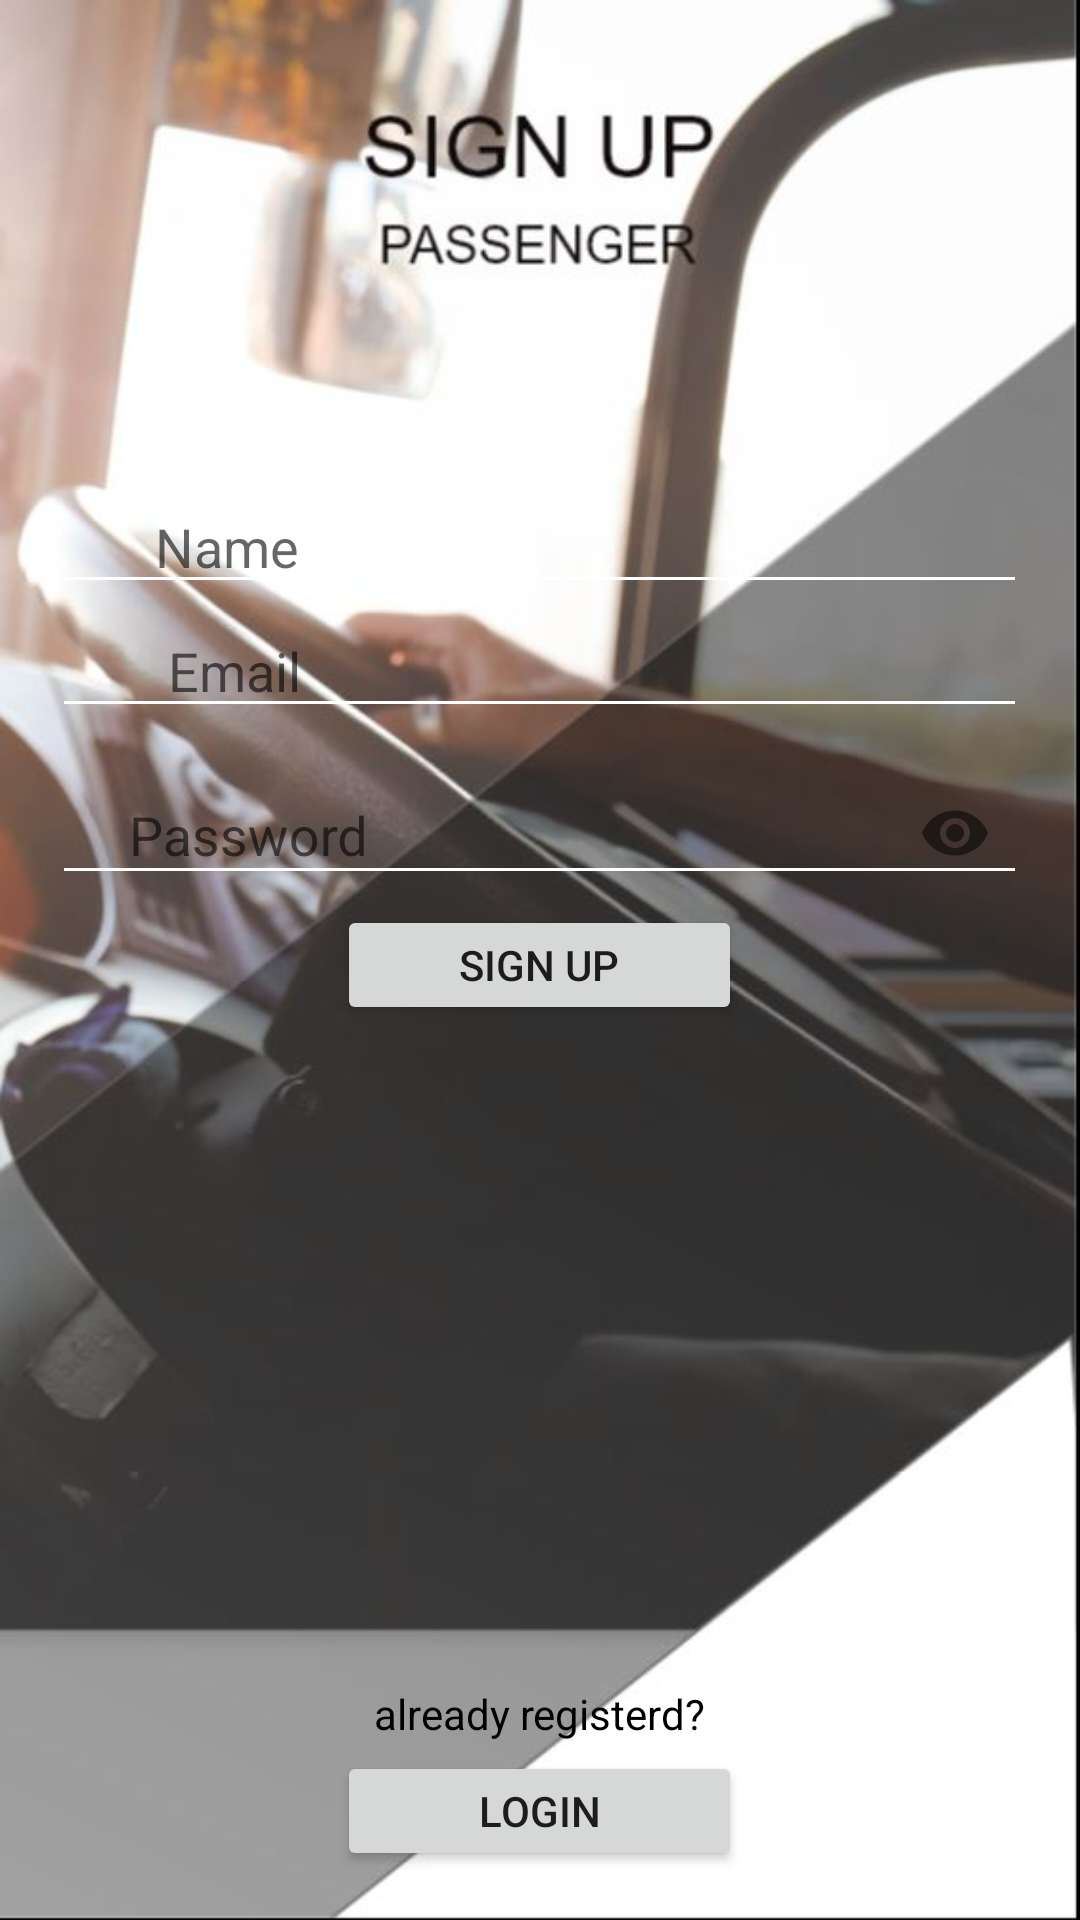

Write the Android layout XML for this screen, with the resource values it uses.
<!-- AndroidManifest.xml: application theme AppTheme -->
<!-- res/layout/activity_passenger_sign_up.xml -->
<?xml version="1.0" encoding="utf-8"?>
<LinearLayout xmlns:android="http://schemas.android.com/apk/res/android"
    xmlns:app="http://schemas.android.com/apk/res-auto"
    xmlns:tools="http://schemas.android.com/tools"
    android:layout_width="match_parent"
    android:layout_height="match_parent"
    tools:context=".PassengerSignUPActivity"
    android:orientation="vertical"
    android:gravity="center_horizontal"
    android:background="@drawable/passengersignup">
    <EditText
        android:id="@+id/name"
        android:layout_width="325dp"
        android:layout_height="wrap_content"
        android:layout_marginTop="160dp"
        android:hint="       Name" />

    <EditText
        android:id="@+id/email"
        android:layout_width="325dp"
        android:layout_height="wrap_content"
        android:hint="        Email"
        android:gravity="left"/>

    <com.google.android.material.textfield.TextInputLayout
        android:layout_width="325dp"
        android:layout_height="wrap_content"
        app:passwordToggleEnabled="true">
        <com.google.android.material.textfield.TextInputEditText
            android:id="@+id/password"
            android:layout_width="325dp"
            android:layout_height="wrap_content"
            android:hint="     Password"
            android:inputType="textPassword"/>
    </com.google.android.material.textfield.TextInputLayout>

    <Button
        android:id="@+id/signup"
        android:layout_width="135dp"
        android:layout_height="40dp"
        android:text="Sign Up" />

    <TextView
        android:layout_width="wrap_content"
        android:layout_height="20dp"
        android:layout_marginTop="220dp"
        android:text="already registerd?"
        android:textColor="@color/pureBlack"/>

    <Button
        android:id="@+id/login"
        android:layout_width="135dp"
        android:layout_height="40dp"
        android:layout_marginTop="2dp"
        android:text="Login" />

</LinearLayout>
<!-- resources referenced by this layout -->
<resources>
  <color name="pureBlack">#000000</color>
  <!-- drawable passengersignup: jpg bitmap (drawable, 45854 bytes) -->
  <style name="AppTheme" parent="Theme.AppCompat.Light.NoActionBar">
          
          <item name="colorPrimary">@color/pureBlack</item>
          <item name="colorPrimaryDark">@color/pureBlack</item>
          <item name="colorAccent">@color/colorAccent</item>
          <item name="android:textColorSecondary">@color/pureWhite</item>
          <item name="overlapAnchor">false</item>
          <item name="android:dropDownVerticalOffset">-4dp</item>
      </style>
  <color name="colorAccent">#03DAC5</color>
  <color name="pureWhite">#FFFFFF</color>
</resources>
